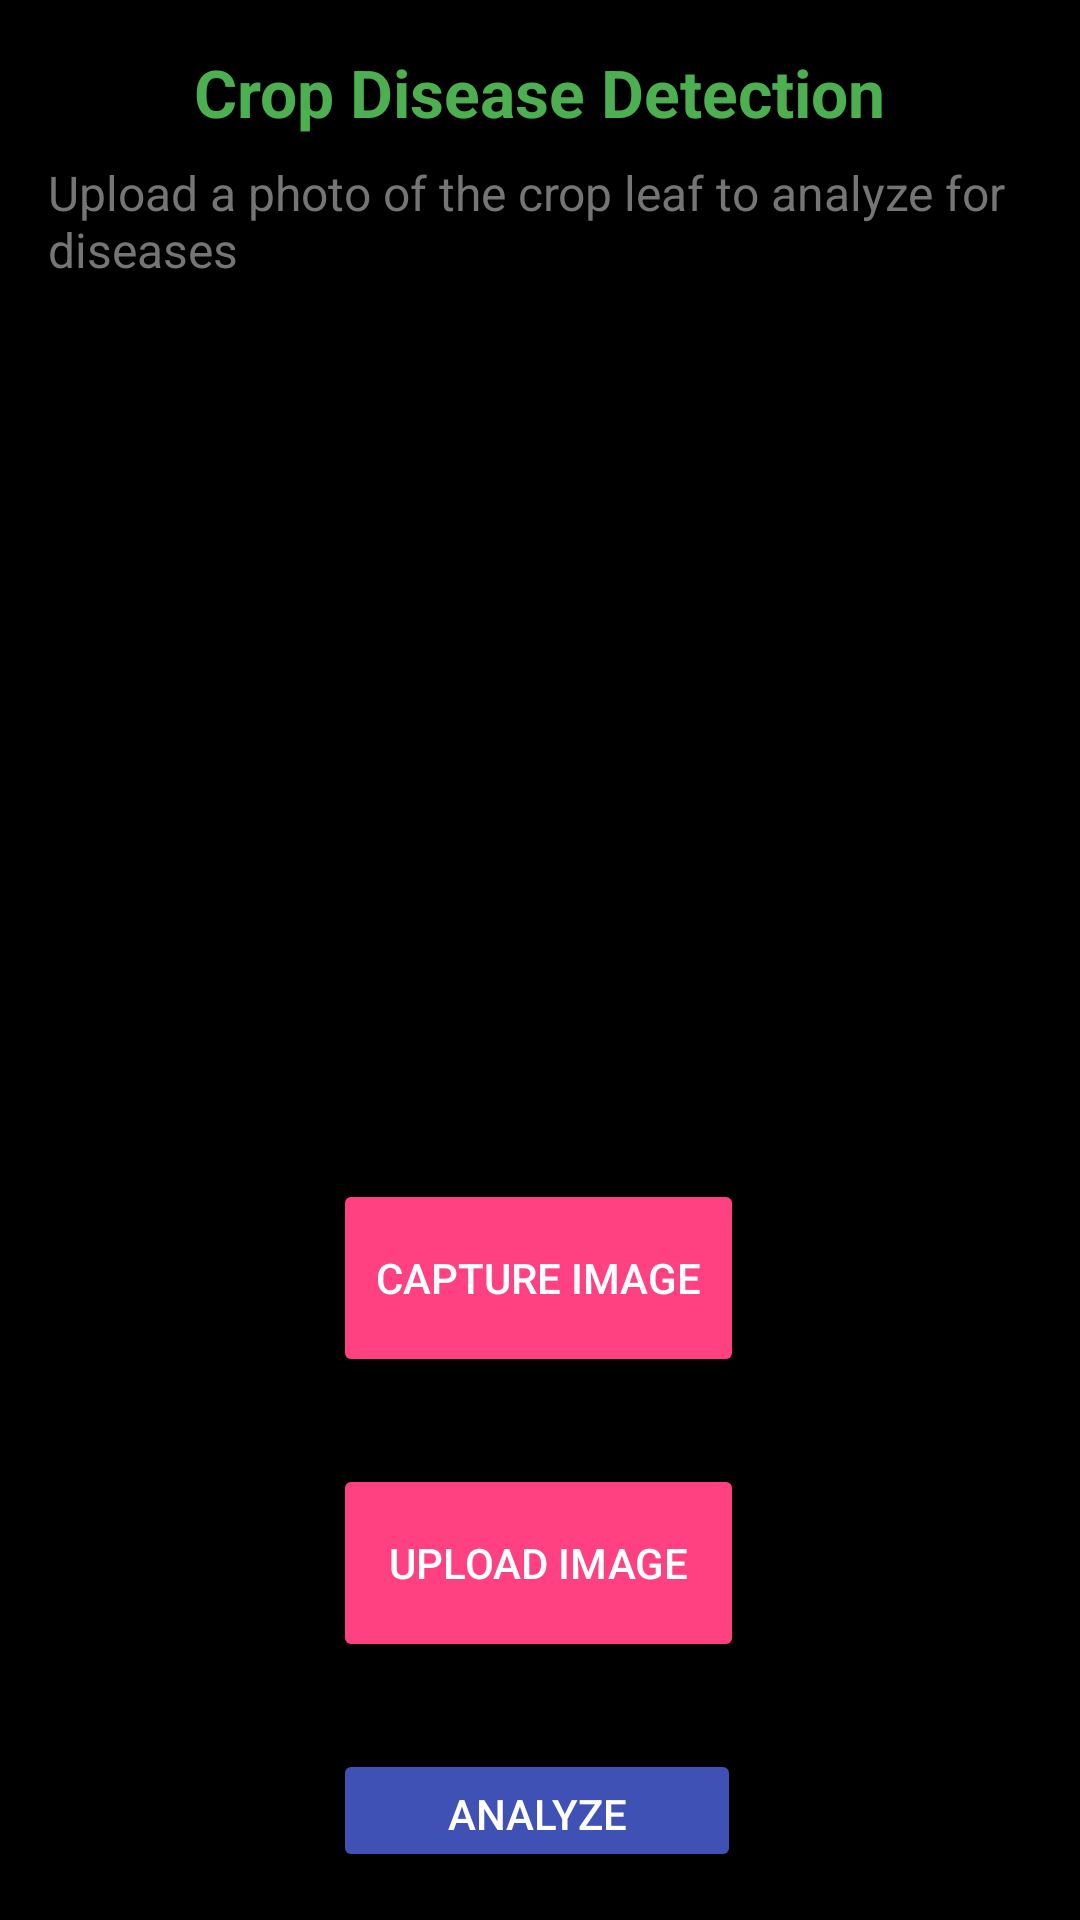

Here is an Android app screen rendered from its layout file. Give the layout XML and the strings, colors and styles it references.
<!-- AndroidManifest.xml: application theme Theme.Fasalmitra -->
<!-- res/layout/activity_disease_detection.xml -->
<RelativeLayout xmlns:android="http://schemas.android.com/apk/res/android"
    android:layout_width="match_parent"
    android:layout_height="match_parent"
    android:background="@color/backgroundColor"
    android:padding="16dp">


    
    <TextView
        android:id="@+id/tvTitle"
        android:layout_width="wrap_content"
        android:layout_height="wrap_content"
        android:layout_centerHorizontal="true"
        android:text="Crop Disease Detection"
        android:textColor="@color/customGreen"
        android:textSize="22sp"
        android:textStyle="bold" />

    
    <TextView
        android:id="@+id/tvDescription"
        android:layout_width="wrap_content"
        android:layout_height="wrap_content"
        android:text="Upload a photo of the crop leaf to analyze for diseases"
        android:textSize="16sp"
        android:textColor="@color/secondaryTextColor"
        android:layout_below="@id/tvTitle"
        android:layout_marginTop="8dp"
        android:layout_centerHorizontal="true"/>

    
    <ImageView
        android:id="@+id/ivImagePreview"
        android:layout_width="254dp"
        android:layout_height="160dp"
        android:layout_below="@id/tvDescription"
        android:layout_alignParentStart="true"
        android:layout_alignParentEnd="true"
        android:layout_marginStart="71dp"
        android:layout_marginTop="110dp"
        android:layout_marginEnd="70dp"
        android:contentDescription="Image Preview"
        android:scaleType="centerCrop" />

    
    <Button
        android:id="@+id/btnCapture"
        android:layout_width="204dp"
        android:layout_height="66dp"
        android:layout_below="@id/ivImagePreview"
        android:layout_alignParentStart="true"
        android:layout_alignParentEnd="true"
        android:layout_marginStart="95dp"
        android:layout_marginTop="29dp"
        android:layout_marginEnd="96dp"
        android:backgroundTint="@color/accentColor"
        android:drawablePadding="8dp"
        android:padding="12dp"
        android:text="Capture Image"
        android:textColor="@color/white" />

    
    <Button
        android:id="@+id/btnUpload"
        android:layout_width="204dp"
        android:layout_height="66dp"
        android:layout_below="@id/btnCapture"
        android:layout_alignParentStart="true"
        android:layout_alignParentEnd="true"
        android:layout_marginStart="95dp"
        android:layout_marginTop="29dp"
        android:layout_marginEnd="96dp"
        android:backgroundTint="@color/accentColor"
        android:drawablePadding="8dp"
        android:padding="12dp"
        android:text="Upload Image"
        android:textColor="@color/white" />

    
    <Button
        android:id="@+id/btnAnalyze"
        android:layout_width="203dp"
        android:layout_height="wrap_content"
        android:layout_below="@id/btnUpload"
        android:layout_alignParentStart="true"
        android:layout_alignParentEnd="true"
        android:layout_marginStart="95dp"
        android:layout_marginTop="29dp"
        android:layout_marginEnd="97dp"
        android:backgroundTint="@color/colorPrimary"
        android:drawablePadding="8dp"
        android:padding="12dp"
        android:text="Analyze"
        android:textColor="@color/white" />

    
    <ProgressBar
        android:id="@+id/progressBar"
        android:layout_width="wrap_content"
        android:layout_height="wrap_content"
        android:visibility="gone"
        android:layout_below="@id/btnAnalyze"
        android:layout_centerHorizontal="true"
        android:layout_marginTop="12dp"
        android:indeterminate="true"/>

    
    <TextView
        android:id="@+id/tvResultTitle"
        android:layout_width="wrap_content"
        android:layout_height="wrap_content"
        android:text="Detected Disease:"
        android:textSize="18sp"
        android:textColor="@color/colorPrimaryDark"
        android:layout_below="@id/progressBar"
        android:layout_marginTop="16dp"
        android:layout_marginStart="8dp"
        android:visibility="gone"/>

    <TextView
        android:id="@+id/tvDiseaseName"
        android:layout_width="wrap_content"
        android:layout_height="wrap_content"
        android:text="Disease Name"
        android:textSize="18sp"
        android:textColor="@color/customRed"
        android:layout_below="@id/tvResultTitle"
        android:layout_marginTop="4dp"
        android:layout_marginStart="16dp"
        android:visibility="gone"/>

    <TextView
        android:id="@+id/tvRemediesTitle"
        android:layout_width="wrap_content"
        android:layout_height="wrap_content"
        android:text="Suggested Remedies:"
        android:textSize="18sp"
        android:textColor="@color/colorPrimaryDark"
        android:layout_below="@id/tvDiseaseName"
        android:layout_marginTop="16dp"
        android:layout_marginStart="8dp"
        android:visibility="gone"/>

    <TextView
        android:id="@+id/tvRemedies"
        android:layout_width="wrap_content"
        android:layout_height="wrap_content"
        android:text="Remedy Information Here"
        android:textSize="16sp"
        android:textColor="@color/secondaryTextColor"
        android:layout_below="@id/tvRemediesTitle"
        android:layout_marginTop="4dp"
        android:layout_marginStart="16dp"
        android:visibility="gone"/>

    
    <TextView
        android:id="@+id/tvDiseasePredictionResult"
        android:layout_width="wrap_content"
        android:layout_height="wrap_content"
        android:text="Prediction Result"
        android:textSize="18sp"
        android:textColor="@color/colorPrimaryDark"
        android:layout_below="@id/tvRemedies"
        android:layout_marginTop="16dp"
        android:layout_centerHorizontal="true"
        android:visibility="gone"/>

</RelativeLayout>
<!-- resources referenced by this layout -->
<resources>
  <color name="accentColor">#FF4081</color>
  <color name="backgroundColor">#FF000000</color>
  <color name="colorPrimary">#3F51B5</color>
  <color name="colorPrimaryDark">#1A237E</color>
  <color name="customGreen">#4CAF50</color>
  <color name="customRed">#F44336</color>
  <color name="secondaryTextColor">#757575</color>
  <color name="white">#FFFFFFFF</color>
  <style name="Theme.Fasalmitra" parent="Base.Theme.Fasalmitra" />
  <style name="Base.Theme.Fasalmitra" parent="Theme.Material3.DayNight.NoActionBar">
          
          
      </style>
</resources>
